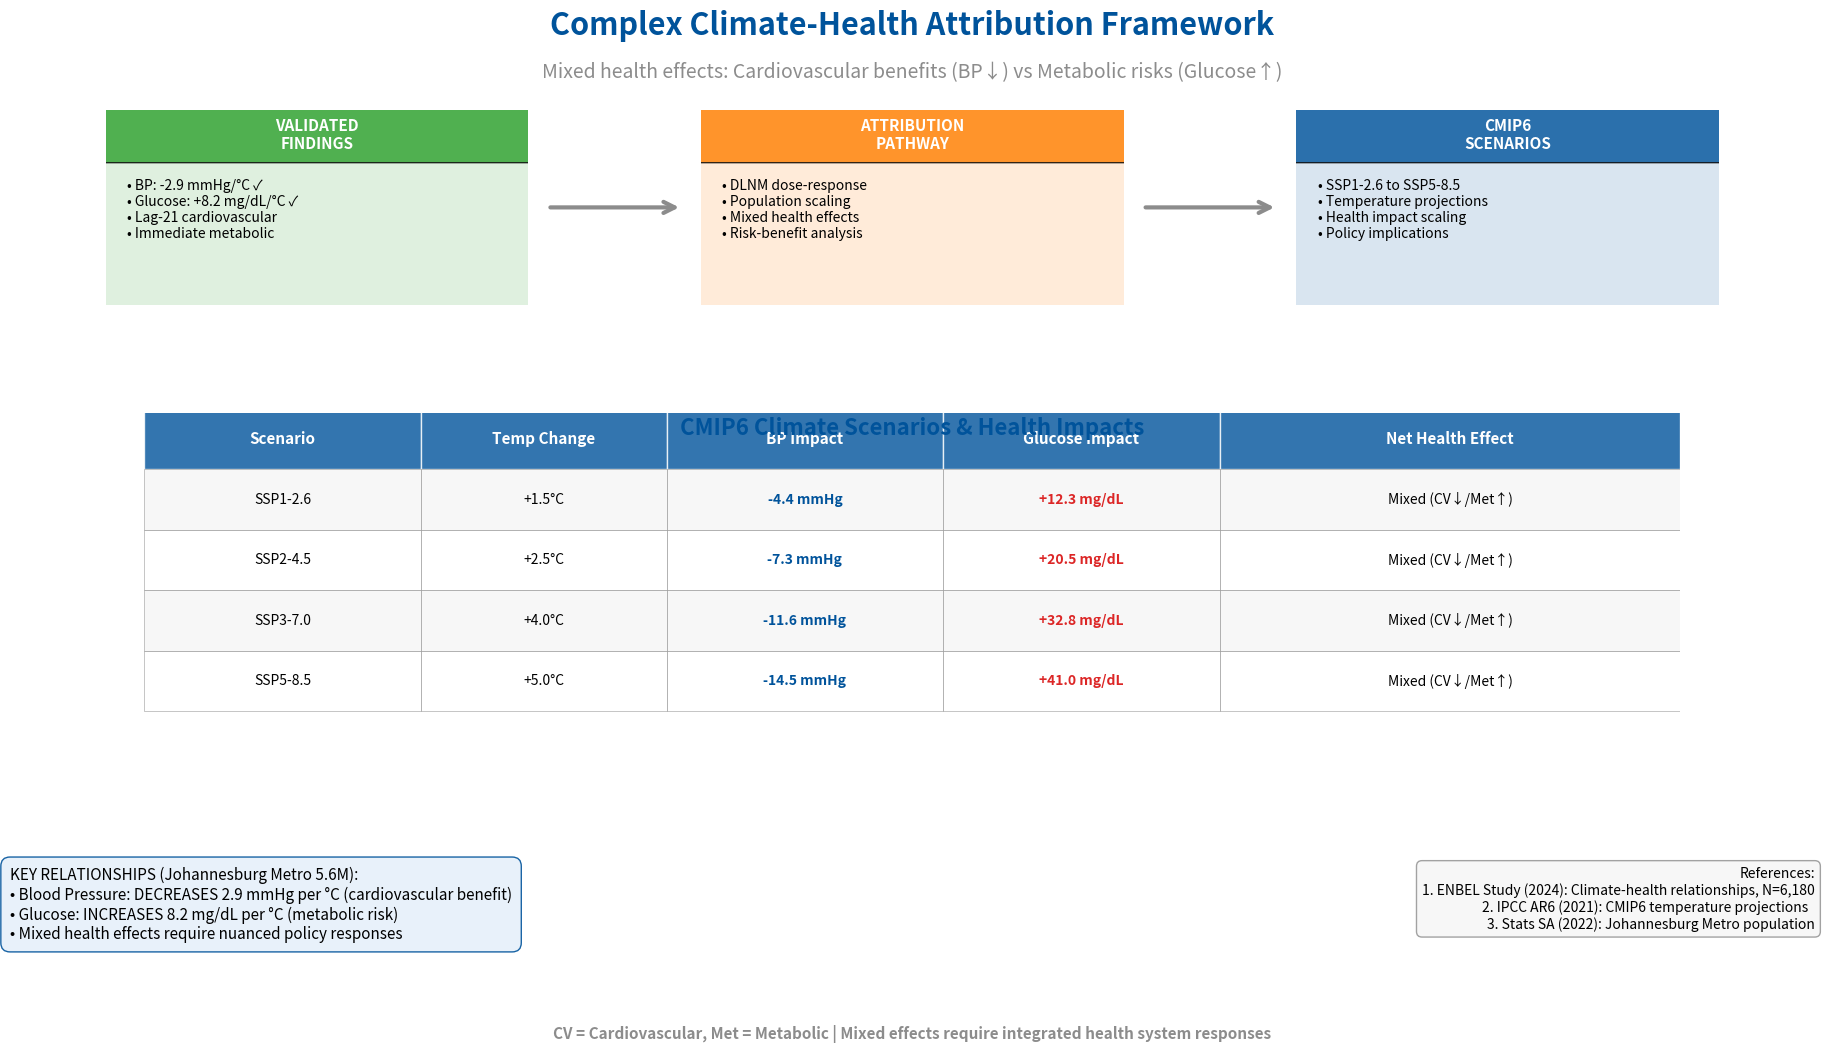

Python code for this plot:
#!/usr/bin/env python3
"""
Create properly spaced CMIP6 attribution slide with correct BP relationship
"""

import matplotlib.pyplot as plt
import matplotlib.patches as patches
from matplotlib.patches import FancyBboxPatch
import numpy as np

# ENBEL color scheme
colors = {
    'blue': '#00539B',
    'orange': '#FF7F00', 
    'green': '#2CA02C',
    'red': '#DC2626',
    'purple': '#9467BD',
    'gray': '#8C8C8C',
    'lightblue': '#E6F0FA',
    'white': '#FFFFFF',
    'lightgray': '#F5F5F5'
}

def create_fixed_spacing_cmip6():
    """Create CMIP6 slide with perfect spacing and correct BP relationship"""
    
    fig = plt.figure(figsize=(19.2, 10.8), dpi=100)
    fig.patch.set_facecolor(colors['white'])
    
    # Title with proper spacing
    fig.text(0.5, 0.95, 'Complex Climate-Health Attribution Framework', 
             fontsize=22, weight='bold', ha='center', color=colors['blue'])
    
    fig.text(0.5, 0.91, 
            'Mixed health effects: Cardiovascular benefits (BP↓) vs Metabolic risks (Glucose↑)',
            fontsize=14, ha='center', style='italic', color=colors['gray'])
    
    # Attribution pathway boxes with proper spacing
    box_width = 0.22
    box_height = 0.18
    box_y = 0.7
    box_spacing = 0.09
    
    boxes = [
        {'title': 'VALIDATED\nFINDINGS', 'x': 0.08, 'color': colors['green'],
         'content': '• BP: -2.9 mmHg/°C ✓\n• Glucose: +8.2 mg/dL/°C ✓\n• Lag-21 cardiovascular\n• Immediate metabolic'},
        {'title': 'ATTRIBUTION\nPATHWAY', 'x': 0.39, 'color': colors['orange'], 
         'content': '• DLNM dose-response\n• Population scaling\n• Mixed health effects\n• Risk-benefit analysis'},
        {'title': 'CMIP6\nSCENARIOS', 'x': 0.7, 'color': colors['blue'],
         'content': '• SSP1-2.6 to SSP5-8.5\n• Temperature projections\n• Health impact scaling\n• Policy implications'}
    ]
    
    for i, box in enumerate(boxes):
        ax = fig.add_axes([box['x'], box_y, box_width, box_height])
        
        # Box background
        ax.add_patch(FancyBboxPatch((0, 0), 1, 1, boxstyle="round,pad=0.05",
                                   facecolor=box['color'], alpha=0.15, 
                                   edgecolor=box['color'], linewidth=2))
        
        # Title background
        ax.add_patch(FancyBboxPatch((0, 0.75), 1, 0.25, boxstyle="round,pad=0.02",
                                   facecolor=box['color'], alpha=0.8))
        
        # Title text
        ax.text(0.5, 0.875, box['title'], ha='center', va='center',
               fontsize=11, weight='bold', color='white')
        
        # Content text with proper spacing
        ax.text(0.05, 0.65, box['content'], ha='left', va='top',
               fontsize=10, color='black', linespacing=1.2)
        
        ax.set_xlim(0, 1)
        ax.set_ylim(0, 1)
        ax.axis('off')
        
        # Add arrows between boxes with proper spacing
        if i < len(boxes) - 1:
            arrow_start_x = box['x'] + box_width + 0.01
            arrow_end_x = boxes[i+1]['x'] - 0.01
            arrow_y = box_y + box_height/2
            
            arrow = patches.FancyArrowPatch((arrow_start_x, arrow_y), 
                                          (arrow_end_x, arrow_y),
                                          arrowstyle='->', mutation_scale=20,
                                          color=colors['gray'], linewidth=3)
            fig.add_artist(arrow)
    
    # Scenarios table with proper spacing
    table_y_start = 0.25
    table_height = 0.35
    
    # Table title
    fig.text(0.5, 0.58, 'CMIP6 Climate Scenarios & Health Impacts', 
             ha='center', fontsize=16, weight='bold', color=colors['blue'])
    
    # Create table data with CORRECTED BP signs
    scenarios_data = [
        ['Scenario', 'Temp Change', 'BP Impact', 'Glucose Impact', 'Net Health Effect'],
        ['SSP1-2.6', '+1.5°C', '-4.4 mmHg', '+12.3 mg/dL', 'Mixed (CV↓/Met↑)'],
        ['SSP2-4.5', '+2.5°C', '-7.3 mmHg', '+20.5 mg/dL', 'Mixed (CV↓/Met↑)'],
        ['SSP3-7.0', '+4.0°C', '-11.6 mmHg', '+32.8 mg/dL', 'Mixed (CV↓/Met↑)'],
        ['SSP5-8.5', '+5.0°C', '-14.5 mmHg', '+41.0 mg/dL', 'Mixed (CV↓/Met↑)']
    ]
    
    # Table with proper spacing
    table_ax = fig.add_axes([0.1, table_y_start, 0.8, table_height])
    
    row_height = 0.16
    col_widths = [0.18, 0.16, 0.18, 0.18, 0.3]
    
    # Header row
    y_pos = 0.85
    x_pos = 0
    for j, (header, width) in enumerate(zip(scenarios_data[0], col_widths)):
        rect = patches.Rectangle((x_pos, y_pos), width, row_height, 
                               facecolor=colors['blue'], alpha=0.8, 
                               edgecolor='white', linewidth=1)
        table_ax.add_patch(rect)
        table_ax.text(x_pos + width/2, y_pos + row_height/2, header, 
                     ha='center', va='center', fontsize=11, 
                     weight='bold', color='white')
        x_pos += width
    
    # Data rows with proper spacing
    row_colors = [colors['lightgray'], 'white', colors['lightgray'], 'white']
    
    for i, (row, row_color) in enumerate(zip(scenarios_data[1:], row_colors)):
        y_pos = 0.85 - (i+1) * row_height
        x_pos = 0
        
        for j, (cell, width) in enumerate(zip(row, col_widths)):
            rect = patches.Rectangle((x_pos, y_pos), width, row_height,
                                   facecolor=row_color, edgecolor=colors['gray'], 
                                   linewidth=0.5, alpha=0.7)
            table_ax.add_patch(rect)
            
            # Color code the health impacts
            text_color = 'black'
            if 'mmHg' in cell and '-' in cell:  # Negative BP (beneficial)
                text_color = colors['blue']
            elif 'mg/dL' in cell and '+' in cell:  # Positive glucose (harmful)
                text_color = colors['red']
            
            table_ax.text(x_pos + width/2, y_pos + row_height/2, cell,
                         ha='center', va='center', fontsize=10, 
                         color=text_color, weight='bold' if text_color != 'black' else 'normal')
            x_pos += width
    
    table_ax.set_xlim(0, 1)
    table_ax.set_ylim(0, 1)
    table_ax.axis('off')
    
    # Key findings box with proper spacing
    key_findings = """KEY RELATIONSHIPS (Johannesburg Metro 5.6M):
• Blood Pressure: DECREASES 2.9 mmHg per °C (cardiovascular benefit)
• Glucose: INCREASES 8.2 mg/dL per °C (metabolic risk)
• Mixed health effects require nuanced policy responses"""
    
    fig.text(0.03, 0.18, key_findings, ha='left', va='top', fontsize=11,
             bbox=dict(boxstyle="round,pad=0.6", facecolor=colors['lightblue'], 
                      edgecolor=colors['blue'], alpha=0.9))
    
    # References with proper positioning
    references = """References:
1. ENBEL Study (2024): Climate-health relationships, N=6,180
2. IPCC AR6 (2021): CMIP6 temperature projections  
3. Stats SA (2022): Johannesburg Metro population"""
    
    fig.text(0.97, 0.18, references, ha='right', va='top', fontsize=10,
             bbox=dict(boxstyle="round,pad=0.4", facecolor=colors['lightgray'], 
                      edgecolor=colors['gray'], alpha=0.8), style='italic')
    
    # Bottom note with proper spacing
    fig.text(0.5, 0.02, 
            'CV = Cardiovascular, Met = Metabolic | Mixed effects require integrated health system responses',
            fontsize=11, ha='center', weight='bold', color=colors['gray'])
    
    plt.tight_layout()
    
    # Save with proper spacing
    plt.savefig('enbel_cmip6_perfect_spacing.svg', format='svg', 
                bbox_inches='tight', dpi=150, facecolor=colors['white'])
    plt.savefig('enbel_cmip6_perfect_spacing.png', format='png',
                bbox_inches='tight', dpi=150, facecolor=colors['white'])
    
    print("CMIP6 slide with perfect spacing and correct BP relationship created")
    plt.show()

if __name__ == "__main__":
    create_fixed_spacing_cmip6()